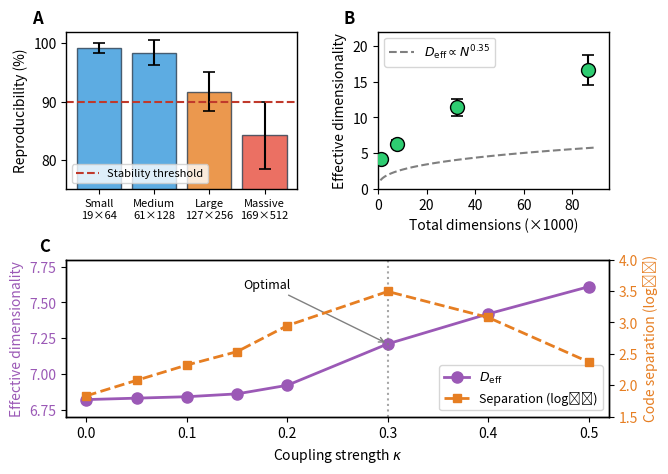

The script that saved this image:
#!/usr/bin/env python3
"""
Figure 3: Scale Dependence
Cleaner layout with proper spacing
"""

import numpy as np
import matplotlib.pyplot as plt
import matplotlib.gridspec as gridspec

plt.rcParams['font.family'] = 'sans-serif'
plt.rcParams['font.size'] = 10
plt.rcParams['axes.linewidth'] = 1.0

fig = plt.figure(figsize=(7, 5))
gs = gridspec.GridSpec(2, 2, height_ratios=[1, 1], wspace=0.35, hspace=0.45)

# =============================================================================
# Panel A: Reproducibility vs scale (top-left)
# =============================================================================
ax1 = fig.add_subplot(gs[0, 0])

scales = ['Small\n19×64', 'Medium\n61×128', 'Large\n127×256', 'Massive\n169×512']
x_pos = [0, 1, 2, 3]
reproducibility = [99.2, 98.4, 91.7, 84.2]
repro_err = [0.8, 2.1, 3.4, 5.8]

colors = ['#3498db', '#3498db', '#e67e22', '#e74c3c']
bars = ax1.bar(x_pos, reproducibility, color=colors, alpha=0.8, edgecolor='#2c3e50', linewidth=1)
ax1.errorbar(x_pos, reproducibility, yerr=repro_err, fmt='none', color='black', capsize=4, capthick=1.2)

ax1.axhline(y=90, color='#c0392b', linestyle='--', linewidth=1.5, label='Stability threshold')

ax1.set_xticks(x_pos)
ax1.set_xticklabels(scales, fontsize=8)
ax1.set_ylabel('Reproducibility (%)', fontsize=10)
ax1.set_ylim(75, 102)
ax1.legend(fontsize=8, loc='lower left')
ax1.set_title('A', fontsize=12, fontweight='bold', loc='left', x=-0.15)

# =============================================================================
# Panel B: Effective dimensionality vs scale (top-right)
# =============================================================================
ax2 = fig.add_subplot(gs[0, 1])

total_dim = [19*64, 61*128, 127*256, 169*512]
total_dim_k = [d/1000 for d in total_dim]
D_eff = [4.2, 6.3, 11.4, 16.7]
D_eff_err = [0.3, 0.5, 1.2, 2.1]

ax2.scatter(total_dim_k, D_eff, s=100, c='#2ecc71', edgecolors='black', linewidths=1, zorder=5)
ax2.errorbar(total_dim_k, D_eff, yerr=D_eff_err, fmt='none', color='black', capsize=4, capthick=1.2)

# Fit line
x_fit = np.linspace(1, 90, 100)
y_fit = 1.2 * x_fit**0.35
ax2.plot(x_fit, y_fit, 'k--', alpha=0.5, linewidth=1.5, label=r'$D_{\mathrm{eff}} \propto N^{0.35}$')

ax2.set_xlabel('Total dimensions (×1000)', fontsize=10)
ax2.set_ylabel('Effective dimensionality', fontsize=10)
ax2.set_xlim(0, 95)
ax2.set_ylim(0, 22)
ax2.legend(fontsize=9, loc='upper left')
ax2.set_title('B', fontsize=12, fontweight='bold', loc='left', x=-0.15)

# =============================================================================
# Panel C: Coupling sweep (bottom, full width)
# =============================================================================
ax3 = fig.add_subplot(gs[1, :])

kappa = [0.00, 0.05, 0.10, 0.15, 0.20, 0.30, 0.40, 0.50]
D_eff_coupling = [6.82, 6.83, 6.84, 6.86, 6.92, 7.21, 7.42, 7.61]
separation = [68, 120, 210, 343, 890, 3110, 1200, 235]
sep_log = np.log10(separation)

color1 = '#9b59b6'
color2 = '#e67e22'

line1, = ax3.plot(kappa, D_eff_coupling, 'o-', color=color1, linewidth=2, markersize=8, label='$D_{\\mathrm{eff}}$')
ax3.set_xlabel('Coupling strength $\\kappa$', fontsize=10)
ax3.set_ylabel('Effective dimensionality', fontsize=10, color=color1)
ax3.tick_params(axis='y', labelcolor=color1)
ax3.set_ylim(6.7, 7.8)
ax3.set_xlim(-0.02, 0.52)

ax3_twin = ax3.twinx()
line2, = ax3_twin.plot(kappa, sep_log, 's--', color=color2, linewidth=2, markersize=6, label='Separation')
ax3_twin.set_ylabel('Code separation (log₁₀)', fontsize=10, color=color2)
ax3_twin.tick_params(axis='y', labelcolor=color2)
ax3_twin.set_ylim(1.5, 4)

# Mark optimal
optimal_idx = np.argmax(separation)
ax3.axvline(x=kappa[optimal_idx], color='gray', linestyle=':', alpha=0.7, linewidth=1.5)
ax3.annotate('Optimal', xy=(kappa[optimal_idx], 7.21), xytext=(0.18, 7.6),
             fontsize=9, ha='center',
             arrowprops=dict(arrowstyle='->', color='gray', lw=1))

ax3.set_title('C', fontsize=12, fontweight='bold', loc='left', x=-0.05)
ax3.legend([line1, line2], ['$D_{\\mathrm{eff}}$', 'Separation (log₁₀)'], fontsize=9, loc='lower right')

plt.savefig('fig3_scale.pdf', dpi=300, bbox_inches='tight')
plt.savefig('fig3_scale.png', dpi=300, bbox_inches='tight')
print("Saved fig3_scale.pdf/png")
